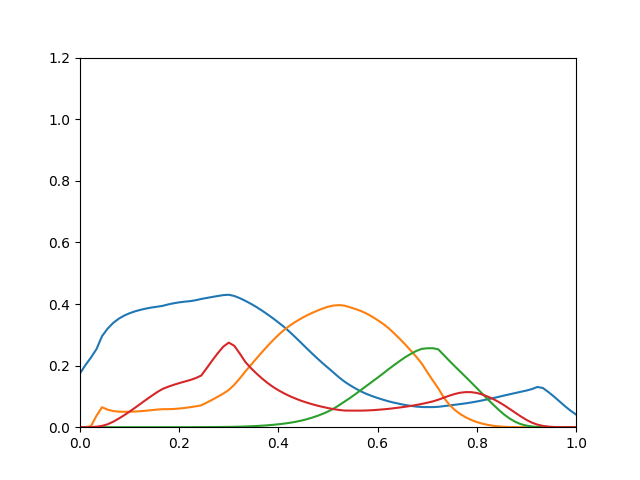

The data file committed next to this chart (first rows):
0.1746, 9.51e-07, 7.174e-13, 7.663e-06
0.2022, 0.0001569, 3.219e-11, 6.279e-05
0.2264, 0.003702, 8.535e-10, 0.0003935
0.2539, 0.03737, 1.149e-08, 0.001593
0.2956, 0.06482, 4.676e-08, 0.004256
0.3198, 0.05709, 1.023e-07, 0.009431
0.3382, 0.05253, 2.073e-07, 0.01754
0.3519, 0.0505, 3.908e-07, 0.02765
0.3623, 0.05001, 7.028e-07, 0.03866
0.3701, 0.05022, 1.221e-06, 0.05065
0.3763, 0.05094, 2.054e-06, 0.0633
0.3812, 0.05208, 3.355e-06, 0.07627
0.3853, 0.05355, 5.332e-06, 0.08923
0.3886, 0.05532, 8.262e-06, 0.1018
0.3912, 0.05723, 1.25e-05, 0.1139
0.394, 0.05848, 1.869e-05, 0.1244
0.3986, 0.05854, 2.779e-05, 0.1314
0.4024, 0.05922, 4.125e-05, 0.1376
0.4054, 0.06058, 6.096e-05, 0.1431
0.4076, 0.06256, 8.892e-05, 0.1482
0.4093, 0.06497, 0.0001276, 0.1533
0.4123, 0.06767, 0.0001798, 0.1594
0.4163, 0.07108, 0.0002491, 0.1677
0.4197, 0.07981, 0.000341, 0.1919
0.4229, 0.08918, 0.0004588, 0.2167
0.426, 0.09896, 0.0006071, 0.2402
0.4289, 0.1092, 0.0007902, 0.2616
0.43, 0.1209, 0.001019, 0.2746
0.426, 0.1379, 0.001336, 0.2642
0.4189, 0.1586, 0.001763, 0.2389
0.4103, 0.181, 0.002318, 0.2118
0.4008, 0.202, 0.003008, 0.1921
0.3903, 0.2227, 0.003861, 0.1748
0.3789, 0.2433, 0.004903, 0.1586
0.3667, 0.2631, 0.006168, 0.144
0.3537, 0.2819, 0.007676, 0.1312
0.3402, 0.2995, 0.009464, 0.1199
0.3259, 0.3154, 0.01158, 0.1101
0.3102, 0.329, 0.0141, 0.1014
0.2935, 0.341, 0.01713, 0.09371
0.2761, 0.3517, 0.02078, 0.08681
0.2585, 0.3614, 0.02517, 0.0807
0.2412, 0.3701, 0.03031, 0.07527
0.2243, 0.3779, 0.03626, 0.07041
0.2082, 0.385, 0.04312, 0.06605
0.1929, 0.3911, 0.05094, 0.06213
0.1774, 0.3951, 0.06007, 0.05868
0.1619, 0.3963, 0.07124, 0.05599
0.1479, 0.3947, 0.08309, 0.05408
0.1362, 0.3893, 0.095, 0.05389
0.1256, 0.3836, 0.1077, 0.05379
0.1161, 0.3772, 0.121, 0.05384
0.1079, 0.3688, 0.1344, 0.05425
0.101, 0.359, 0.1475, 0.05516
0.09482, 0.3478, 0.1609, 0.05645
0.08919, 0.3356, 0.1745, 0.05791
0.08398, 0.3214, 0.1885, 0.0596
0.07963, 0.3047, 0.2018, 0.06172
0.07569, 0.2874, 0.2147, 0.06396
0.07207, 0.2688, 0.2271, 0.06634
0.06928, 0.2491, 0.2379, 0.06906
... 30 more rows
